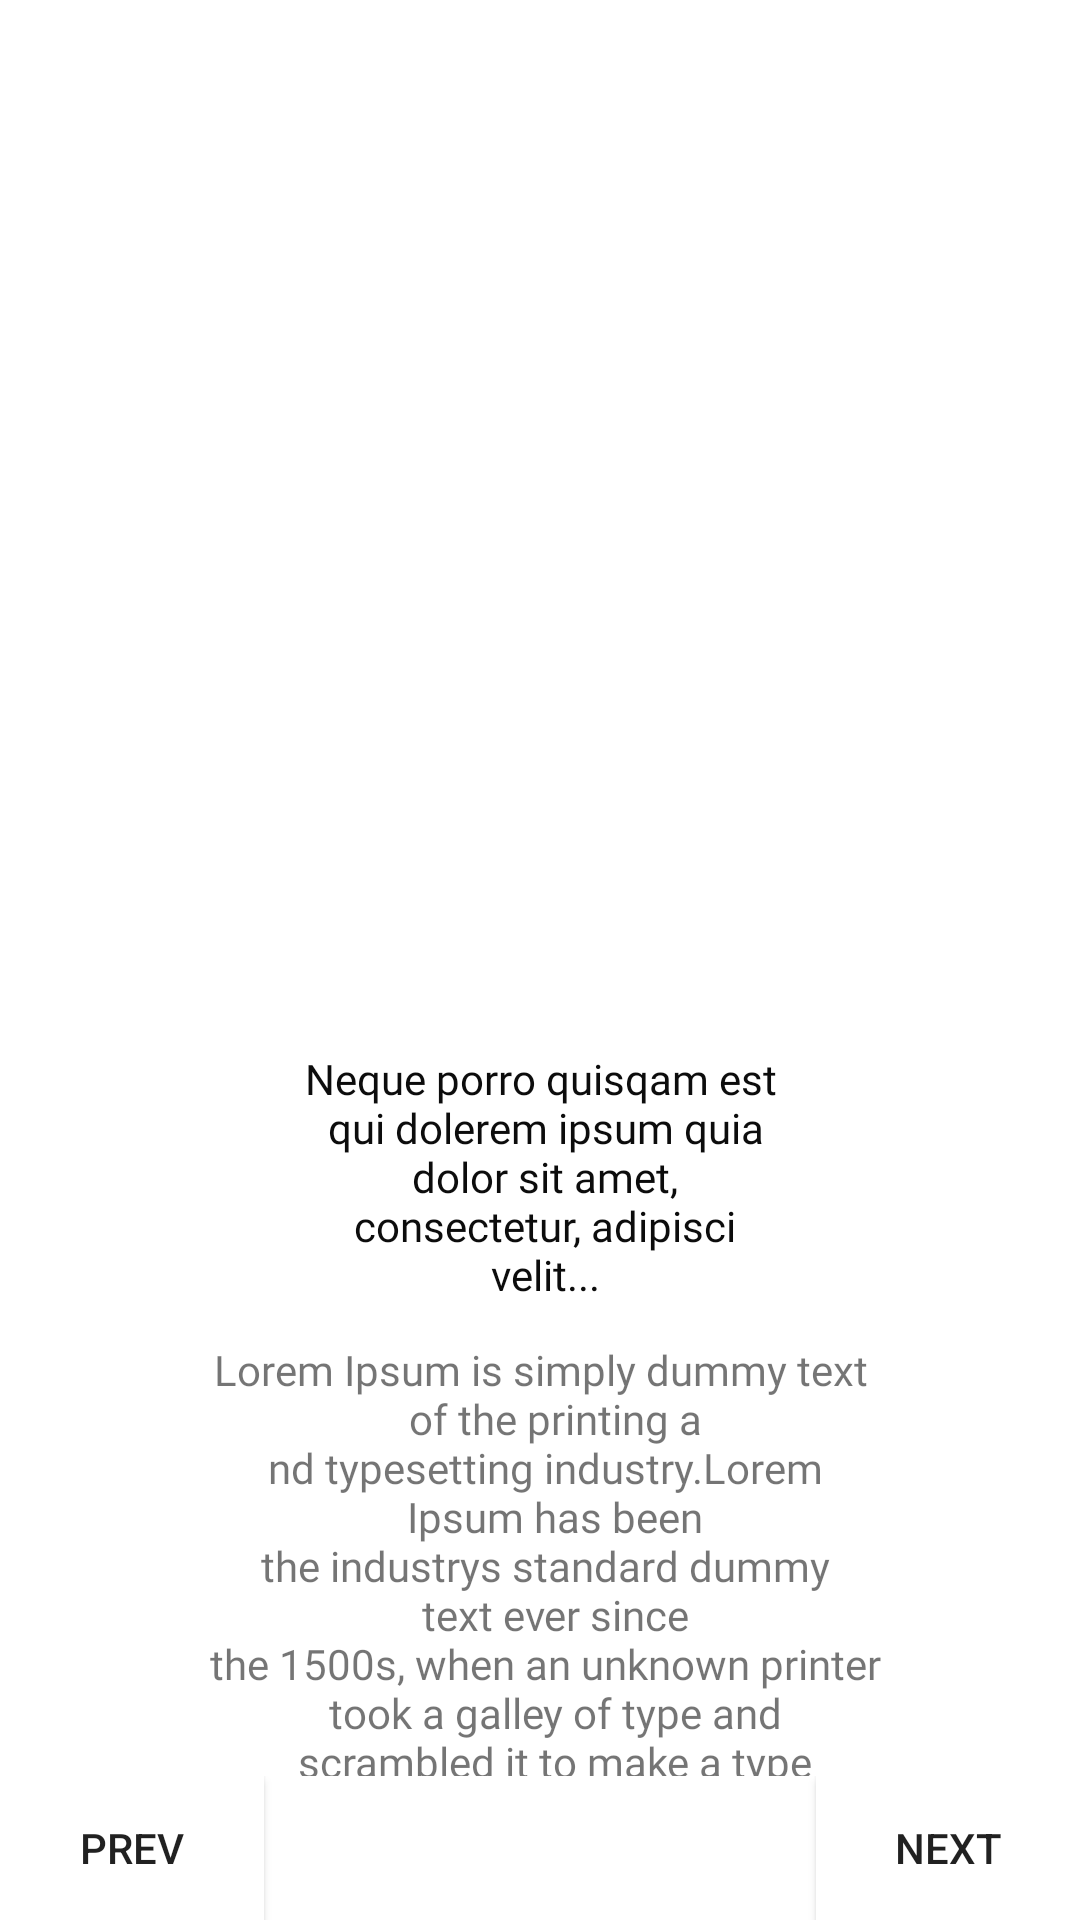

This screen was rendered from an Android layout file. Write that file and the resources it references.
<!-- AndroidManifest.xml: application theme AppTheme -->
<!-- res/layout/fragment_second_screen.xml -->
<?xml version="1.0" encoding="utf-8"?>
<LinearLayout xmlns:android="http://schemas.android.com/apk/res/android"
    xmlns:app="http://schemas.android.com/apk/res-auto"
    xmlns:tools="http://schemas.android.com/tools"
    android:layout_width="match_parent"
    android:layout_height="match_parent"
    android:orientation="vertical"
    android:background="@color/white"
    tools:context=".first_screen">

    <ImageView
        android:layout_width="281dp"
        android:layout_height="350dp"
        android:layout_gravity="center_horizontal"
        android:background="@color/design_default_color_surface"
        android:src="@mipmap/for_second_screen" />

    <TextView
        android:layout_width="match_parent"
        android:layout_height="97dp"
        android:fontFamily="@font/cousine"
        android:gravity="center_horizontal"
        android:text="@string/text1"
        android:textColor="@color/Black" />


    <TextView
        android:layout_width="match_parent"
        android:layout_height="0dp"
        android:layout_weight="1"
        android:fontFamily="@font/cousine"
        android:gravity="center_horizontal"
        android:text="@string/Text" />
     <RelativeLayout
         android:layout_width="wrap_content"
         android:layout_height="wrap_content"
         android:background="@color/white">

         <Button
             android:layout_width="wrap_content"
             android:layout_height="wrap_content"
             android:layout_alignParentEnd="true"
             android:id="@+id/second_next"
             android:background="@color/white"
             android:text="@string/next" />

         <Button
             android:layout_width="wrap_content"
             android:layout_height="wrap_content"
             android:text="@string/previous"
             android:background="@color/white"
             android:id="@+id/second_previous"
             android:layout_alignParentStart="true"/>
     </RelativeLayout>

</LinearLayout>
<!-- resources referenced by this layout -->
<resources>
  <color name="Black">#0C0C0C</color>
  <color name="white">#FFFFFF</color>
  <!-- mipmap for_second_screen (mipmap-anydpi-v26) -->
  <?xml version="1.0" encoding="utf-8"?>
  <adaptive-icon xmlns:android="http://schemas.android.com/apk/res/android">
      <background android:drawable="@color/white"/>
      <foreground android:drawable="@drawable/for_second_screen_foreground"/>
  </adaptive-icon>
  <string name="Text">Lorem Ipsum is simply dummy text\n
      \t of the printing a\n
      nd typesetting industry.Lorem\n
      \t Ipsum has been\n
      the industrys standard dummy\n
      \t text ever since\n
      the 1500s, when an unknown printer\n
      \t took a galley of type and\n
      \t scrambled it to make a type\n
      \t specimen book.</string>
  <string name="next">Next</string>
  <string name="previous">Prev</string>
  <string name="text1">Neque porro quisqam est\n
      qui dolerem ipsum quia\n
      dolor sit amet,\n
      consectetur, adipisci\n
      velit...</string>
  <style name="AppTheme" parent="Theme.AppCompat.Light.NoActionBar">
          
          <item name="windowNoTitle">true</item>
          <item name="windowActionBar">false</item>
          <item name="colorPrimaryDark">@color/colorPrimaryDark</item>
      </style>
  <color name="colorPrimaryDark">#FFFFFF</color>
</resources>
